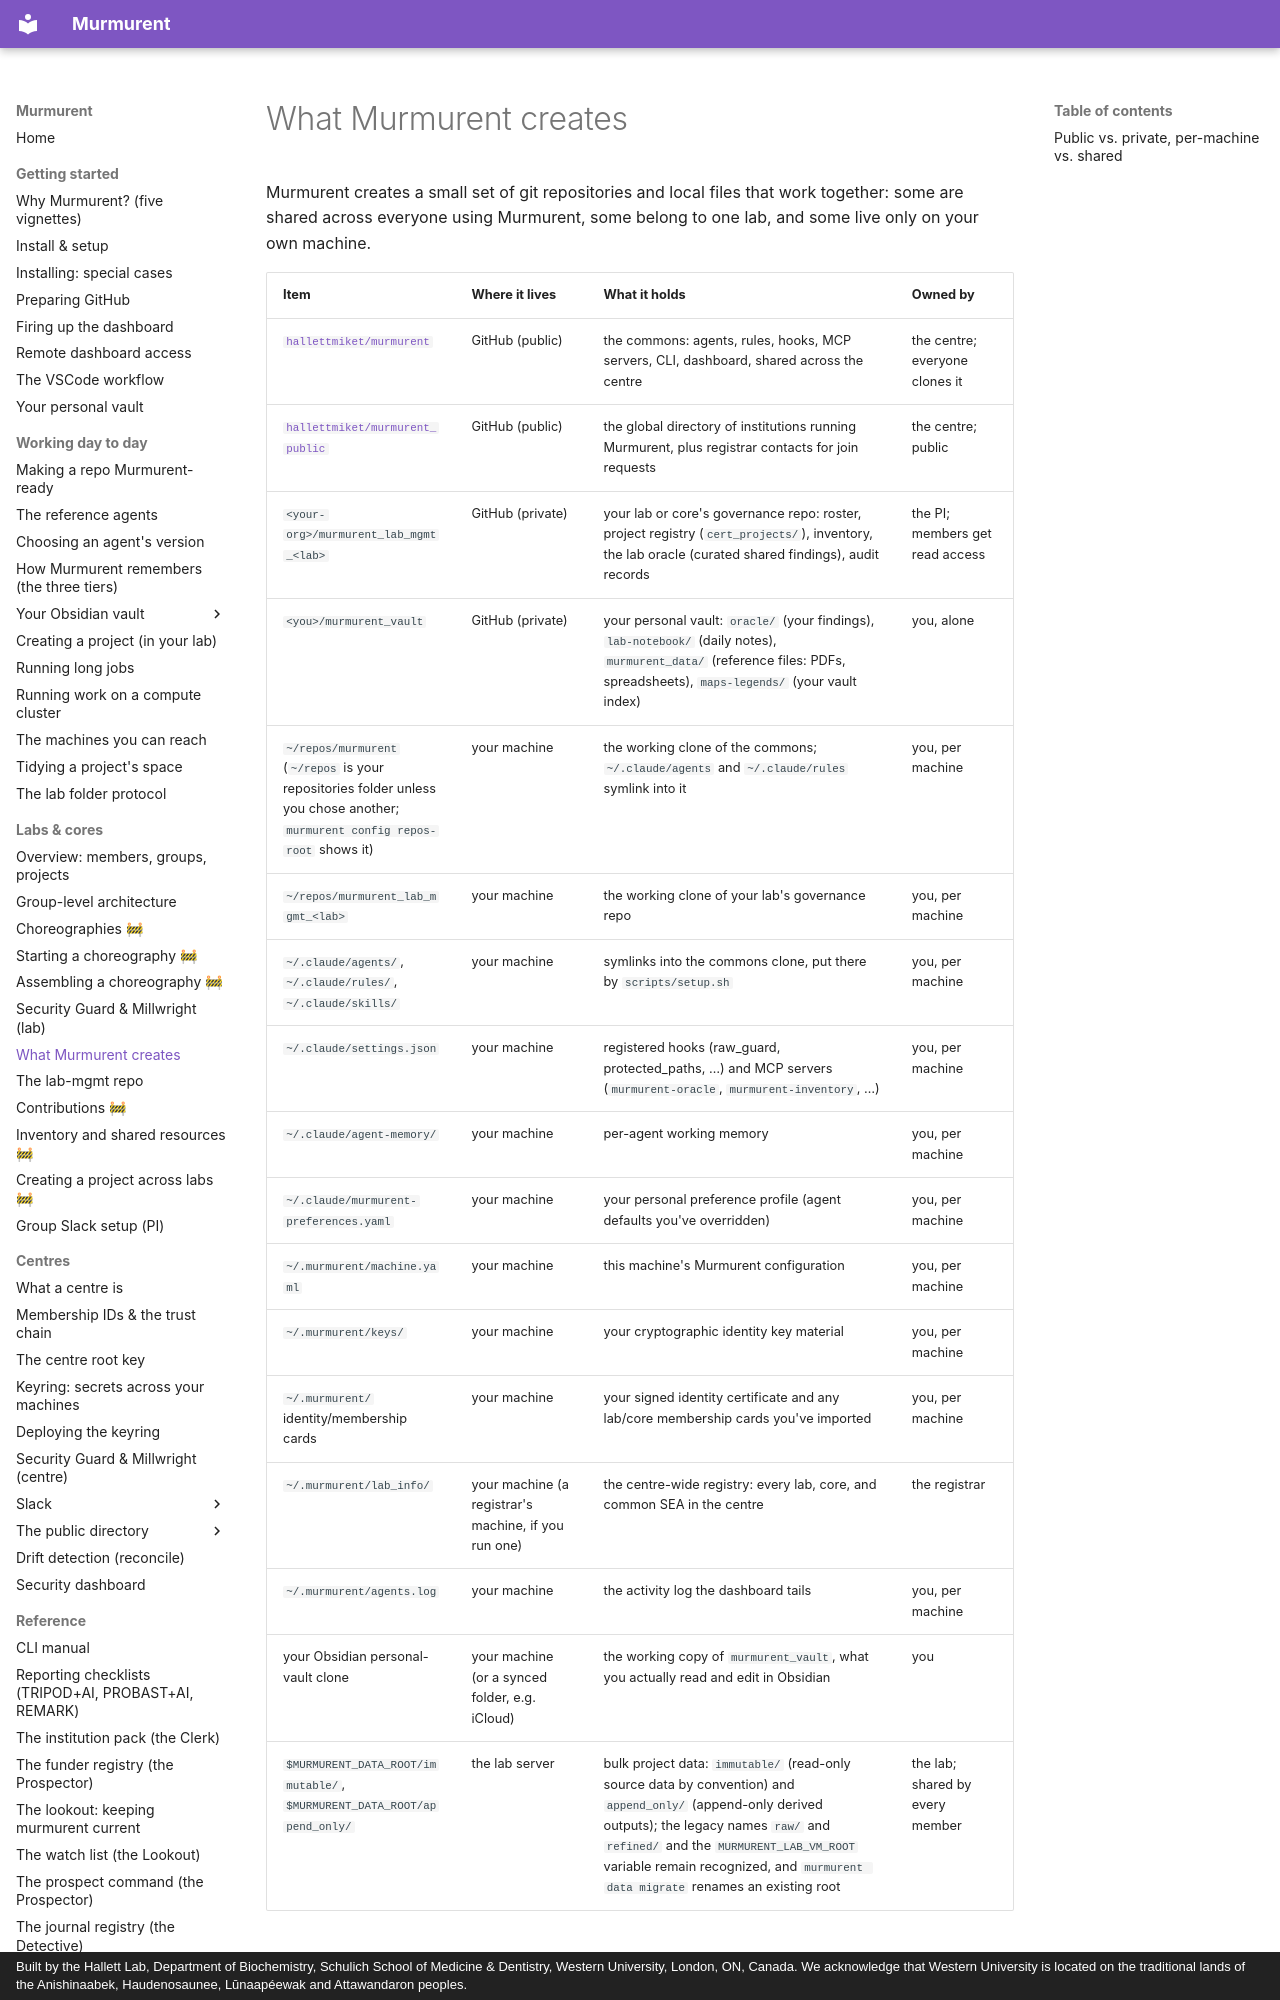

repository: hallettmiket/murmurent_dev · page: what_mm_creates/index.html · generator: mkdocs · copyright: Built by the Hallett Lab, Department of Biochemistry, Schulich School of Medicine & Dentistry, Western University, London, ON, Canada. We acknowledge that Western University is located on the traditional lands of the Anishinaabek, Haudenosaunee, Lūnaapéewak and Attawandaron peoples.

# What Murmurent creates

Murmurent creates a small set of git repositories and local files that work
together: some are shared across everyone using Murmurent, some belong to
one lab, and some live only on your own machine.

| Item | Where it lives | What it holds | Owned by |
|---|---|---|---|
| [`hallettmiket/murmurent`](https://github.com/hallettmiket/murmurent) | GitHub (public) | the commons: agents, rules, hooks, MCP servers, CLI, dashboard, shared across the centre | the centre; everyone clones it |
| [`hallettmiket/murmurent_public`](https://github.com/hallettmiket/murmurent_public) | GitHub (public) | the global directory of institutions running Murmurent, plus registrar contacts for join requests | the centre; public |
| `<your-org>/murmurent_lab_mgmt_<lab>` | GitHub (private) | your lab or core's governance repo: roster, project registry (`cert_projects/`), inventory, the lab oracle (curated shared findings), audit records | the PI; members get read access |
| `<you>/murmurent_vault` | GitHub (private) | your personal vault: `oracle/` (your findings), `lab-notebook/` (daily notes), `murmurent_data/` (reference files: PDFs, spreadsheets), `maps-legends/` (your vault index) | you, alone |
| `~/repos/murmurent` (`~/repos` is your repositories folder unless you chose another; `murmurent config repos-root` shows it) | your machine | the working clone of the commons; `~/.claude/agents` and `~/.claude/rules` symlink into it | you, per machine |
| `~/repos/murmurent_lab_mgmt_<lab>` | your machine | the working clone of your lab's governance repo | you, per machine |
| `~/.claude/agents/`, `~/.claude/rules/`, `~/.claude/skills/` | your machine | symlinks into the commons clone, put there by `scripts/setup.sh` | you, per machine |
| `~/.claude/settings.json` | your machine | registered hooks (raw_guard, protected_paths, …) and MCP servers (`murmurent-oracle`, `murmurent-inventory`, …) | you, per machine |
| `~/.claude/agent-memory/` | your machine | per-agent working memory | you, per machine |
| `~/.claude/murmurent-preferences.yaml` | your machine | your personal preference profile (agent defaults you've overridden) | you, per machine |
| `~/.murmurent/machine.yaml` | your machine | this machine's Murmurent configuration | you, per machine |
| `~/.murmurent/keys/` | your machine | your cryptographic identity key material | you, per machine |
| `~/.murmurent/` identity/membership cards | your machine | your signed identity certificate and any lab/core membership cards you've imported | you, per machine |
| `~/.murmurent/lab_info/` | your machine (a registrar's machine, if you run one) | the centre-wide registry: every lab, core, and common SEA in the centre | the registrar |
| `~/.murmurent/agents.log` | your machine | the activity log the dashboard tails | you, per machine |
| your Obsidian personal-vault clone | your machine (or a synced folder, e.g. iCloud) | the working copy of `murmurent_vault`, what you actually read and edit in Obsidian | you |
| `$MURMURENT_DATA_ROOT/immutable/`, `$MURMURENT_DATA_ROOT/append_only/` | the lab server | bulk project data: `immutable/` (read-only source data by convention) and `append_only/` (append-only derived outputs); the legacy names `raw/` and `refined/` and the `MURMURENT_LAB_VM_ROOT` variable remain recognized, and `murmurent data migrate` renames an existing root | the lab; shared by every member |
